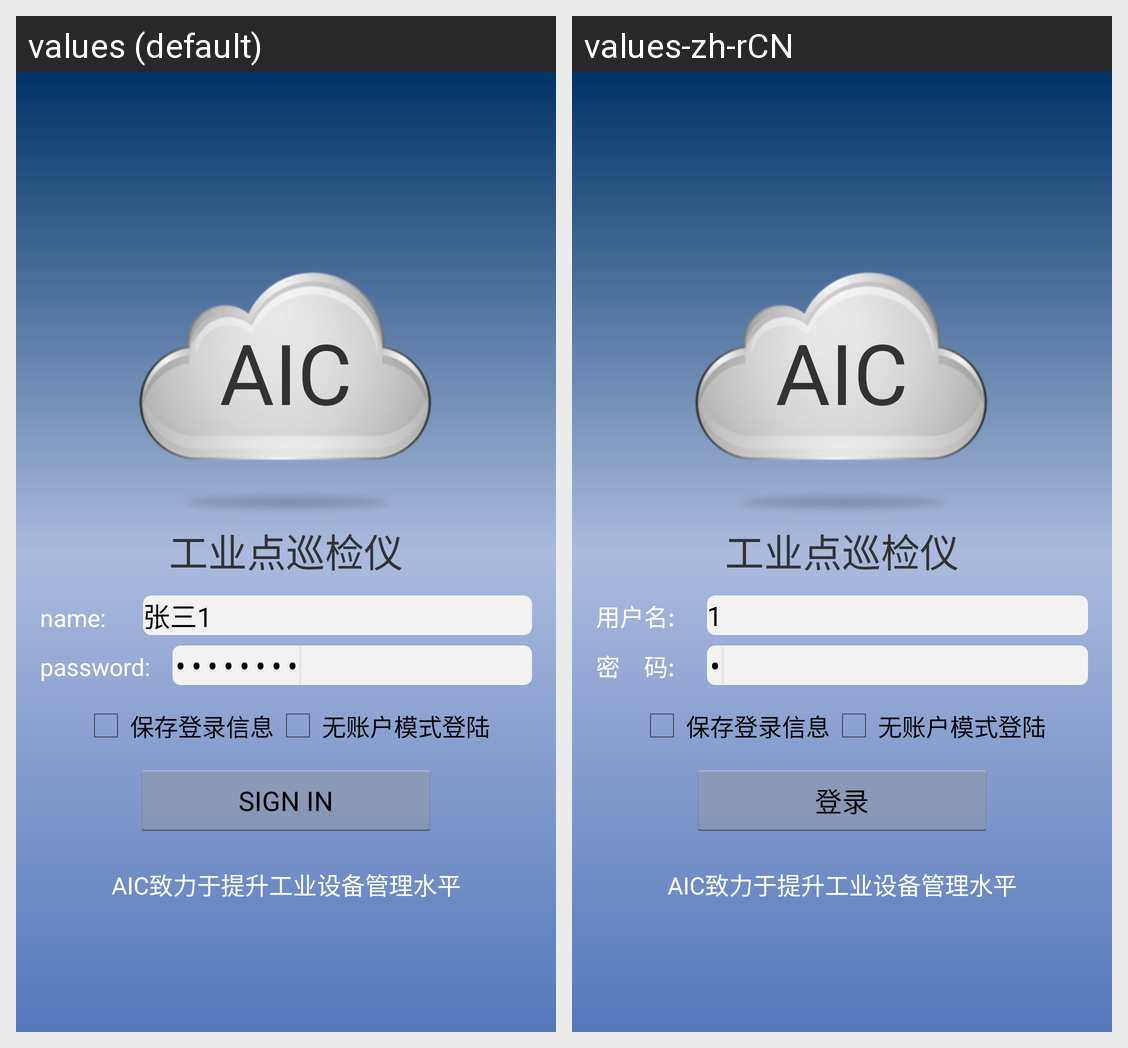

Strings drawn on this Android screen and how each of the app's shown locales translates them:
Android screen res/layout/mainactivity.xml rendered under 2 locales, left to right: values (default), values-zh-rCN. Device: Nexus 5 (rendered at 1080×1920; each locale shown at half size, 540×960, under a caption strip naming it); theme AppTheme.
Strings drawn on this screen, with the default value and each locale's value (text and hints the layout hard-codes, and strings that could not be matched under every locale, appear in the picture but are not listed):

devicename
  values: 工业点巡检仪
  values-zh-rCN: 工业点巡检仪

user_name
  values: name:
  values-zh-rCN: 用户名:

default_username
  values: 张三1
  values-zh-rCN: 1

user_pswd
  values: password:
  values-zh-rCN: 密    码:

default_password
  values: 00000000
  values-zh-rCN: 0

save_uinfo
  values: 保存登录信息
  values-zh-rCN: 保存登录信息

nolog
  values: 无账户模式登陆
  values-zh-rCN: 无账户模式登陆

login
  values: SIGN IN
  values-zh-rCN: 登录

infors
  values: AIC致力于提升工业设备管理水平
  values-zh-rCN: AIC致力于提升工业设备管理水平
